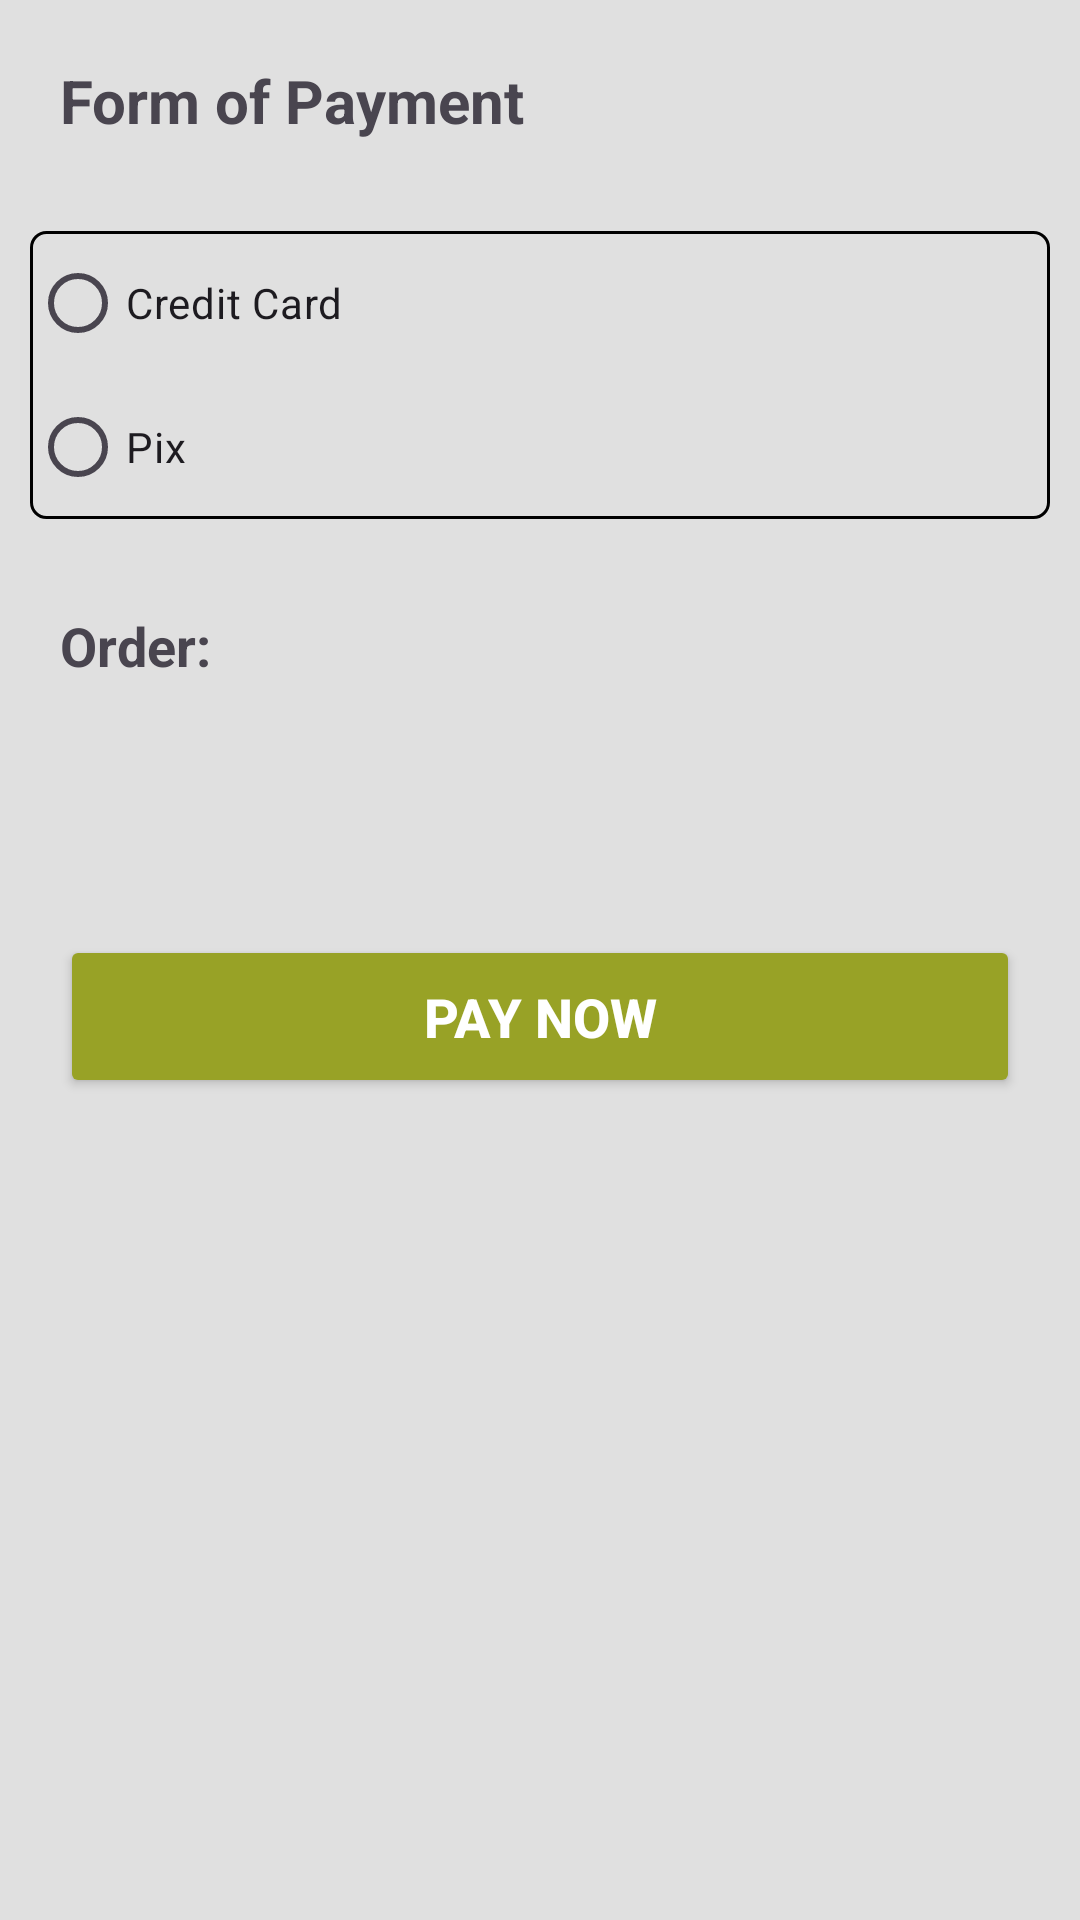

Here is an Android app screen rendered from its layout file. Give the layout XML and the strings, colors and styles it references.
<!-- AndroidManifest.xml: application theme Theme.AppFeira -->
<!-- res/layout/activity_payment.xml -->
<?xml version="1.0" encoding="utf-8"?>
<LinearLayout xmlns:android="http://schemas.android.com/apk/res/android"
    xmlns:app="http://schemas.android.com/apk/res-auto"
    xmlns:tools="http://schemas.android.com/tools"
    android:layout_width="match_parent"
    android:layout_height="match_parent"
    android:orientation="vertical"
    android:background="@color/ligth_gray"
    tools:context=".Payment">

    <TextView
        android:layout_width="match_parent"
        android:layout_height="wrap_content"
        android:text="Form of Payment"
        android:textSize="20sp"
        android:textStyle="bold"
        android:layout_margin="20dp"/>

    <RadioGroup
        android:layout_width="match_parent"
        android:layout_height="wrap_content"
        android:orientation="vertical"
        android:background="@drawable/container_radio_group"
        android:layout_margin="10dp">

        <RadioButton
            android:id="@+id/btCreditCard"
            android:layout_width="wrap_content"
            android:layout_height="wrap_content"
            android:text="Credit Card"/>

        <RadioButton
            android:id="@+id/btPix"
            android:layout_width="wrap_content"
            android:layout_height="wrap_content"
            android:text="Pix"/>
    </RadioGroup>

    <EditText
        android:id="@+id/editPix"
        android:layout_width="match_parent"
        android:layout_height="wrap_content"
        android:hint="Cell phone or email"
        android:background="@color/white"
        android:padding="15dp"
        android:layout_margin="20dp"
        android:maxLines="1"
        android:visibility="gone"
        android:inputType="textEmailAddress"/>
    
    <TextView
        android:layout_width="wrap_content"
        android:layout_height="wrap_content"
        android:text="Order:"
        android:textSize="18sp"
        android:textStyle="bold"
        android:layout_marginHorizontal="20dp"
        android:layout_marginTop="20dp"/>

    <TextView
        android:id="@+id/txtTotal"
        android:layout_width="wrap_content"
        android:layout_height="wrap_content"
        android:text=""
        android:textColor="@color/dark_gray"
        android:textSize="18sp"
        android:textStyle="bold"
        android:gravity="start"
        android:layout_margin="20dp"/>
    
    <Button
        android:id="@+id/btPay"
        android:layout_width="match_parent"
        android:layout_height="wrap_content"
        android:text="Pay Now"
        android:textSize="18sp"
        android:textColor="@color/white"
        android:textStyle="bold"
        android:padding="15dp"
        app:cornerRadius="15dp"
        android:backgroundTint="@color/red"
        android:layout_margin="20dp"/>

</LinearLayout>
<!-- resources referenced by this layout -->
<resources>
  <color name="dark_gray">#CDD578</color>
  <color name="ligth_gray">#E0E0E0</color>
  <color name="red">#98A226</color>
  <color name="white">#FFFFFFFF</color>
  <!-- drawable container_radio_group (drawable) -->
  <?xml version="1.0" encoding="utf-8"?>
  <shape xmlns:android="http://schemas.android.com/apk/res/android"
      android:shape="rectangle">
  
      <solid android:color="@color/ligth_gray"/>
      <stroke android:color="@color/black" android:width="1dp"/>
      <corners android:radius="5dp"/>
  </shape>
  <style name="Theme.AppFeira" parent="Base.Theme.AppFeira" />
  <color name="black">#FF000000</color>
  <style name="Base.Theme.AppFeira" parent="Theme.Material3.DayNight.NoActionBar">
          
          
          <item name="colorSecondaryVariant">@color/red</item>
      </style>
</resources>
